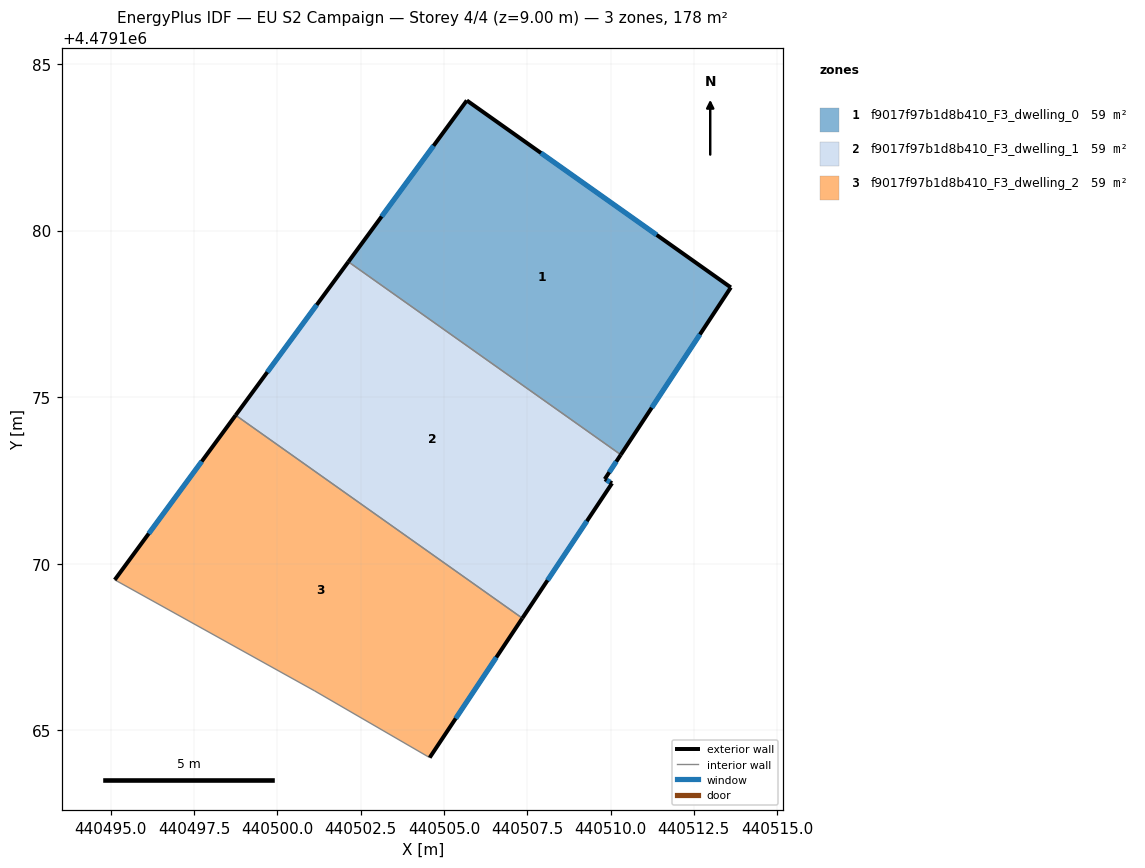
=== STOREY PLAN SPEC (per zone: floor XY polygon, exterior-wall plan segments, windows/doors) ===
zone 1: f9017f97b1d8b410_F3_dwelling_0  (59.3 m²)
  floor: (440513.61, 4479178.29) (440510.31, 4479173.27) (440502.13, 4479179.06) (440505.68, 4479183.91)
  exterior wall: (440505.68, 4479183.91) – (440502.13, 4479179.06)  [6.0 m]
    window: (440504.69, 4479182.54) – (440503.13, 4479180.42)  [3.5 m²]
  exterior wall: (440513.61, 4479178.29) – (440505.68, 4479183.91)  [9.7 m]
    window: (440511.38, 4479179.87) – (440507.91, 4479182.33)  [5.6 m²]
  exterior wall: (440510.31, 4479173.27) – (440513.61, 4479178.29)  [6.0 m]
    window: (440511.23, 4479174.68) – (440512.68, 4479176.88)  [3.5 m²]
  interior walls: 1
zone 2: f9017f97b1d8b410_F3_dwelling_1  (59.3 m²)
  floor: (440510.31, 4479173.27) (440509.83, 4479172.54) (440510.04, 4479172.41) (440507.35, 4479168.36) (440498.74, 4479174.46) (440502.13, 4479179.06)
  exterior wall: (440502.13, 4479179.06) – (440498.74, 4479174.46)  [5.7 m]
    window: (440501.18, 4479177.77) – (440499.70, 4479175.75)  [3.3 m²]
  exterior wall: (440509.83, 4479172.54) – (440510.31, 4479173.27)  [0.9 m]
    window: (440509.96, 4479172.74) – (440510.17, 4479173.06)  [0.5 m²]
  exterior wall: (440510.04, 4479172.41) – (440509.83, 4479172.54)  [0.3 m]
    window: (440509.98, 4479172.45) – (440509.89, 4479172.50)  [0.1 m²]
  exterior wall: (440507.35, 4479168.36) – (440510.04, 4479172.41)  [4.9 m]
    window: (440508.11, 4479169.50) – (440509.29, 4479171.28)  [2.8 m²]
  interior walls: 2
zone 3: f9017f97b1d8b410_F3_dwelling_2  (59.3 m²)
  floor: (440507.35, 4479168.36) (440504.57, 4479164.18) (440501.12, 4479166.18) (440495.11, 4479169.51) (440498.74, 4479174.46)
  exterior wall: (440498.74, 4479174.46) – (440495.11, 4479169.51)  [6.1 m]
    window: (440497.73, 4479173.07) – (440496.13, 4479170.90)  [3.5 m²]
  exterior wall: (440504.57, 4479164.18) – (440507.35, 4479168.36)  [5.0 m]
    window: (440505.35, 4479165.35) – (440506.57, 4479167.19)  [2.9 m²]
  interior walls: 3

=== DERIVED (storey summary) ===
Building: EU S2 Campaign
Storey: 4 of 4  (floor level z = 9.00 m)
Storey gross floor area: 177.8 m²
Zones on this storey: 3
  - f9017f97b1d8b410_F3_dwelling_0: floor 59.3 m²; exterior wall 21.7 m (65.2 m²); 3 window(s) 12.5 m²; WWR 19.2%
  - f9017f97b1d8b410_F3_dwelling_1: floor 59.3 m²; exterior wall 11.7 m (35.1 m²); 4 window(s) 6.7 m²; WWR 19.2%
  - f9017f97b1d8b410_F3_dwelling_2: floor 59.3 m²; exterior wall 11.2 m (33.5 m²); 2 window(s) 6.4 m²; WWR 19.2%
Zone adjacency (shared interzone walls):
  - f9017f97b1d8b410_F3_dwelling_0 ↔ f9017f97b1d8b410_F3_dwelling_1
  - f9017f97b1d8b410_F3_dwelling_1 ↔ f9017f97b1d8b410_F3_dwelling_2